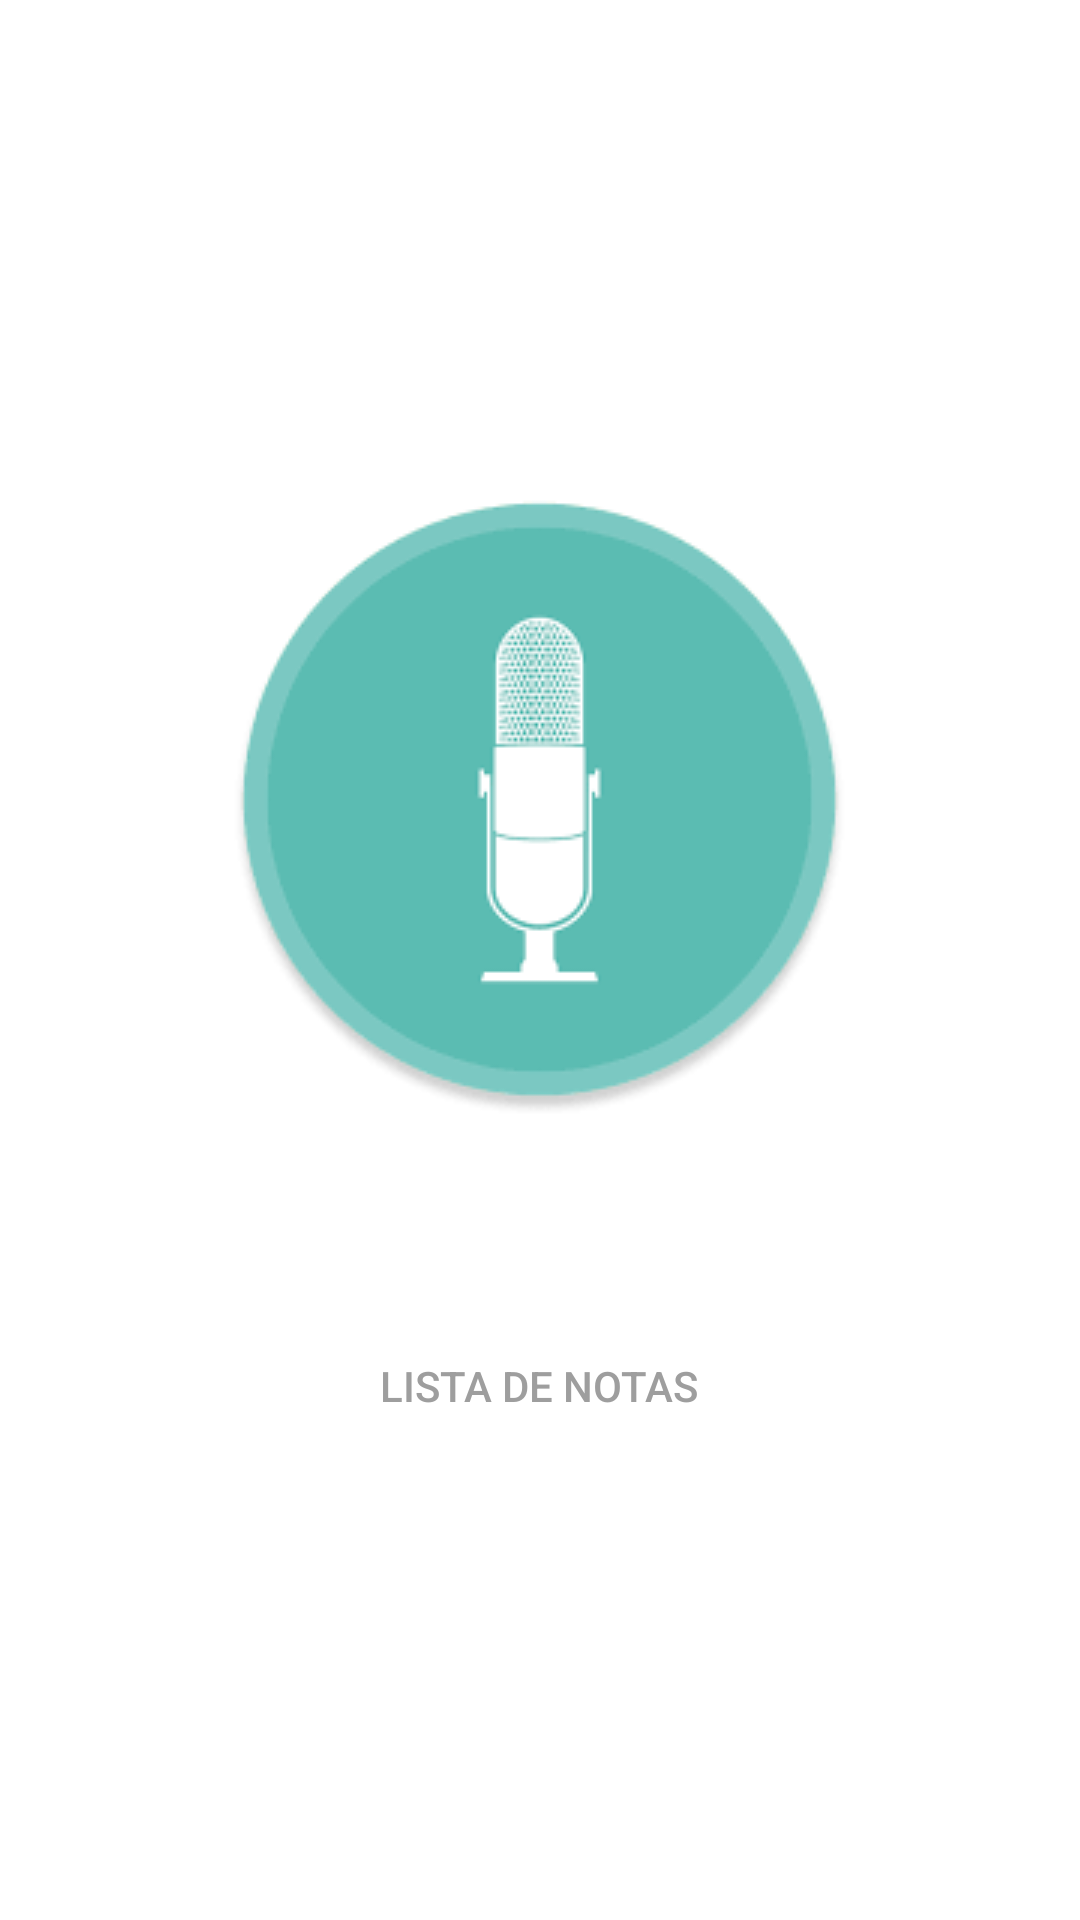

Produce the Android XML layout that renders to this screen, including the resource entries it uses.
<!-- AndroidManifest.xml: application theme AppTheme -->
<!-- res/layout/activity_main.xml -->
<?xml version="1.0" encoding="utf-8"?>
<LinearLayout xmlns:android="http://schemas.android.com/apk/res/android"
    xmlns:app="http://schemas.android.com/apk/res-auto"
    xmlns:tools="http://schemas.android.com/tools"
    android:layout_width="match_parent"
    android:layout_height="match_parent"
    android:layout_gravity="center"
    android:gravity="center"
    android:background="@color/colorBranco"
    android:orientation="vertical"
    tools:context=".MainActivity">

    <ImageView
        android:id="@+id/img_talk"
        android:layout_width="wrap_content"
        android:layout_height="wrap_content"
        android:background="@drawable/talk" />

    <TextView
        android:id="@+id/tv_talk"
        android:layout_width="wrap_content"
        android:layout_height="wrap_content"
        android:gravity="center"
        android:layout_marginTop="20dp"/>


    <Button
        android:id="@+id/btn_next"
        android:layout_width="wrap_content"
        android:layout_height="wrap_content"
        android:layout_marginTop="20dp"
        android:background="@null"
        android:text="@string/lista_de_notas"
        android:textColor="@color/colorSplashUm" />

</LinearLayout>
<!-- resources referenced by this layout -->
<resources>
  <color name="colorBranco">#FFF</color>
  <color name="colorSplashUm">#9E9E9E</color>
  <!-- drawable talk: png bitmap (drawable-v24, 4774 bytes) -->
  <string name="lista_de_notas">Lista de notas</string>
  <style name="AppTheme" parent="Theme.AppCompat.Light.DarkActionBar">
          
          <item name="colorPrimary">@color/colorPrimary</item>
          <item name="colorPrimaryDark">@color/colorPrimaryDark</item>
          <item name="colorAccent">@color/colorAccent</item>
      </style>
  <color name="colorPrimary">#00695C</color>
  <color name="colorPrimaryDark">#009688</color>
  <color name="colorAccent">#795548</color>
</resources>
